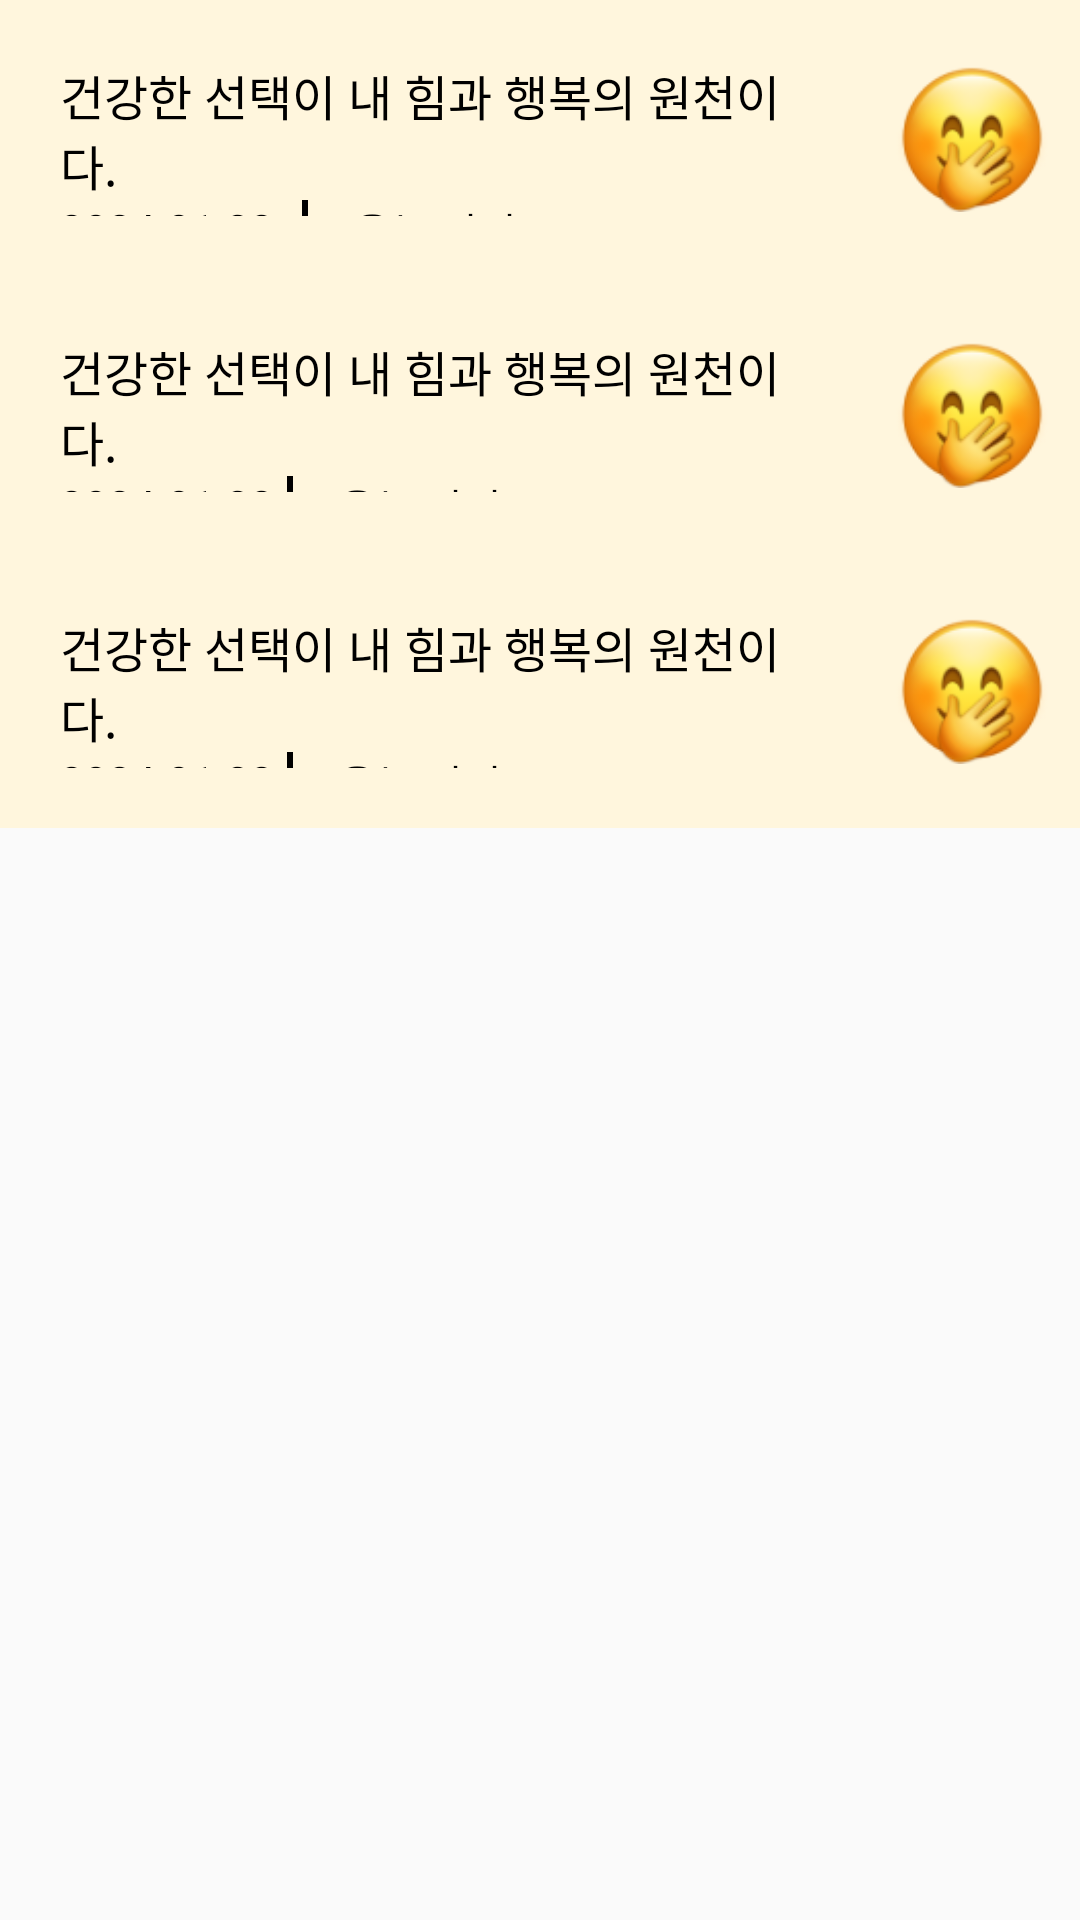

Write the Android layout XML for this screen, with the resource values it uses.
<!-- AndroidManifest.xml: application theme Theme.MyApplication -->
<!-- res/layout/declaration_list_item.xml -->
<?xml version="1.0" encoding="utf-8"?>
<LinearLayout
    android:id="@+id/declaration_item_list"
    xmlns:android="http://schemas.android.com/apk/res/android"
    xmlns:app="http://schemas.android.com/apk/res-auto"
    android:layout_width="match_parent"
    android:layout_height="match_parent"
    android:orientation="vertical">


    <LinearLayout
        android:layout_width="match_parent"
        android:layout_height="wrap_content"
        android:background="#FFF6DD"
        android:orientation="vertical">

        <LinearLayout
            android:layout_width="match_parent"
            android:layout_height="wrap_content"
            android:orientation="horizontal">

            <LinearLayout
                android:layout_width="match_parent"
                android:layout_height="match_parent"
                android:layout_weight="1"
                android:orientation="vertical"
                android:padding="20dp">

                <TextView
                    android:id="@+id/contentDeclaration1"
                    android:layout_width="match_parent"
                    android:layout_height="wrap_content"
                    android:layout_gravity="center"
                    android:text="건강한 선택이 내 힘과 행복의 원천이다."
                    android:textColor="@color/black"
                    android:textSize="16dp" />

                <LinearLayout
                    android:layout_width="match_parent"
                    android:layout_height="match_parent"
                    android:layout_marginRight="70dp"
                    android:orientation="horizontal">

                    <TextView
                        android:id="@+id/declarationCreationTime1"
                        android:layout_width="match_parent"
                        android:layout_height="wrap_content"
                        android:layout_gravity="center"
                        android:layout_weight="1"
                        android:text="2024.01.22"
                        android:textColor="@color/black" />

                    <View
                        android:id="@+id/layoutLine"
                        android:layout_width="2dp"
                        android:layout_height="14dp"
                        android:layout_gravity="center"
                        android:layout_marginRight="15dp"
                        android:background="@color/black" />

                    <TextView
                        android:id="@+id/declarationWritter1"
                        android:layout_width="match_parent"
                        android:layout_height="wrap_content"
                        android:layout_gravity="center"
                        android:layout_weight="1"
                        android:text="웃는 사자"
                        android:textColor="@color/black" />
                </LinearLayout>

            </LinearLayout>

            <ImageView
                android:id="@+id/imageProfile1"
                android:layout_width="match_parent"
                android:layout_height="wrap_content"
                android:layout_margin="10dp"
                android:layout_weight="4"
                android:src="@drawable/profile_sample" />

        </LinearLayout>

        <LinearLayout
            android:layout_width="match_parent"
            android:layout_height="wrap_content"
            android:orientation="horizontal">

            <LinearLayout
                android:layout_width="match_parent"
                android:layout_height="match_parent"
                android:layout_weight="1"
                android:orientation="vertical"
                android:padding="20dp">

                <TextView
                    android:id="@+id/contentDeclaration2"
                    android:layout_width="match_parent"
                    android:layout_height="wrap_content"
                    android:layout_gravity="center"
                    android:text="건강한 선택이 내 힘과 행복의 원천이다."
                    android:textColor="@color/black"
                    android:textSize="16dp" />

                <LinearLayout
                    android:layout_width="match_parent"
                    android:layout_height="match_parent"
                    android:layout_marginRight="80dp"
                    android:orientation="horizontal">

                    <TextView
                        android:id="@+id/declarationCreationTime2"
                        android:layout_width="match_parent"
                        android:layout_height="wrap_content"
                        android:layout_gravity="center"
                        android:layout_weight="1"
                        android:text="2024.01.22"
                        android:textColor="@color/black" />

                    <View
                        android:id="@+id/layoutLine2"
                        android:layout_width="2dp"
                        android:layout_height="14dp"
                        android:layout_gravity="center"
                        android:layout_marginRight="15dp"
                        android:background="@color/black" />

                    <TextView
                        android:id="@+id/declarationWritter2"
                        android:layout_width="match_parent"
                        android:layout_height="wrap_content"
                        android:layout_gravity="center"
                        android:layout_weight="1"
                        android:text="웃는 사자"
                        android:textColor="@color/black" />
                </LinearLayout>

            </LinearLayout>

            <ImageView
                android:id="@+id/imageProfile2"
                android:layout_width="match_parent"
                android:layout_height="wrap_content"
                android:layout_margin="10dp"
                android:layout_weight="4"
                android:src="@drawable/profile_sample" />

        </LinearLayout>

        <LinearLayout
            android:layout_width="match_parent"
            android:layout_height="wrap_content"
            android:orientation="horizontal">

            <LinearLayout
                android:layout_width="match_parent"
                android:layout_height="match_parent"
                android:layout_weight="1"
                android:orientation="vertical"
                android:padding="20dp">

                <TextView
                    android:id="@+id/contentDeclaration3"
                    android:layout_width="match_parent"
                    android:layout_height="wrap_content"
                    android:layout_gravity="center"
                    android:text="건강한 선택이 내 힘과 행복의 원천이다."
                    android:textColor="@color/black"
                    android:textSize="16dp" />

                <LinearLayout
                    android:layout_width="match_parent"
                    android:layout_height="match_parent"
                    android:layout_marginRight="80dp"
                    android:orientation="horizontal">

                    <TextView
                        android:id="@+id/declarationCreationTime3"
                        android:layout_width="match_parent"
                        android:layout_height="wrap_content"
                        android:layout_gravity="center"
                        android:layout_weight="1"
                        android:text="2024.01.22"
                        android:textColor="@color/black" />

                    <View
                        android:id="@+id/layoutLine3"
                        android:layout_width="2dp"
                        android:layout_height="14dp"
                        android:layout_gravity="center"
                        android:layout_marginRight="15dp"
                        android:background="@color/black" />

                    <TextView
                        android:id="@+id/declarationWritter3"
                        android:layout_width="match_parent"
                        android:layout_height="wrap_content"
                        android:layout_gravity="center"
                        android:layout_weight="1"
                        android:text="웃는 사자"
                        android:textColor="@color/black" />
                </LinearLayout>

            </LinearLayout>

            <ImageView
                android:id="@+id/imageProfile3"
                android:layout_width="match_parent"
                android:layout_height="wrap_content"
                android:layout_margin="10dp"
                android:layout_weight="4"
                android:src="@drawable/profile_sample" />

        </LinearLayout>
    </LinearLayout>

</LinearLayout>
<!-- resources referenced by this layout -->
<resources>
  <color name="black">#FF000000</color>
  <!-- drawable profile_sample: png bitmap (drawable, 11758 bytes) -->
  <style name="Theme.MyApplication" parent="Theme.AppCompat.Light.NoActionBar">
          
          
          <item name="windowNoTitle">true</item>
          
          <item name="colorPrimary">#FBBC05</item>
          
          <item name="colorPrimaryVariant">@color/purple_700</item>
          <item name="colorOnPrimary">@color/white</item>
          
          <item name="colorSecondary">@color/teal_200</item>
          <item name="colorSecondaryVariant">@color/teal_700</item>
          <item name="colorOnSecondary">@color/black</item>
          
          
          
      </style>
  <color name="purple_700">#FF3700B3</color>
  <color name="white">#FFFFFFFF</color>
  <color name="teal_200">#FF03DAC5</color>
  <color name="teal_700">#FF018786</color>
</resources>
